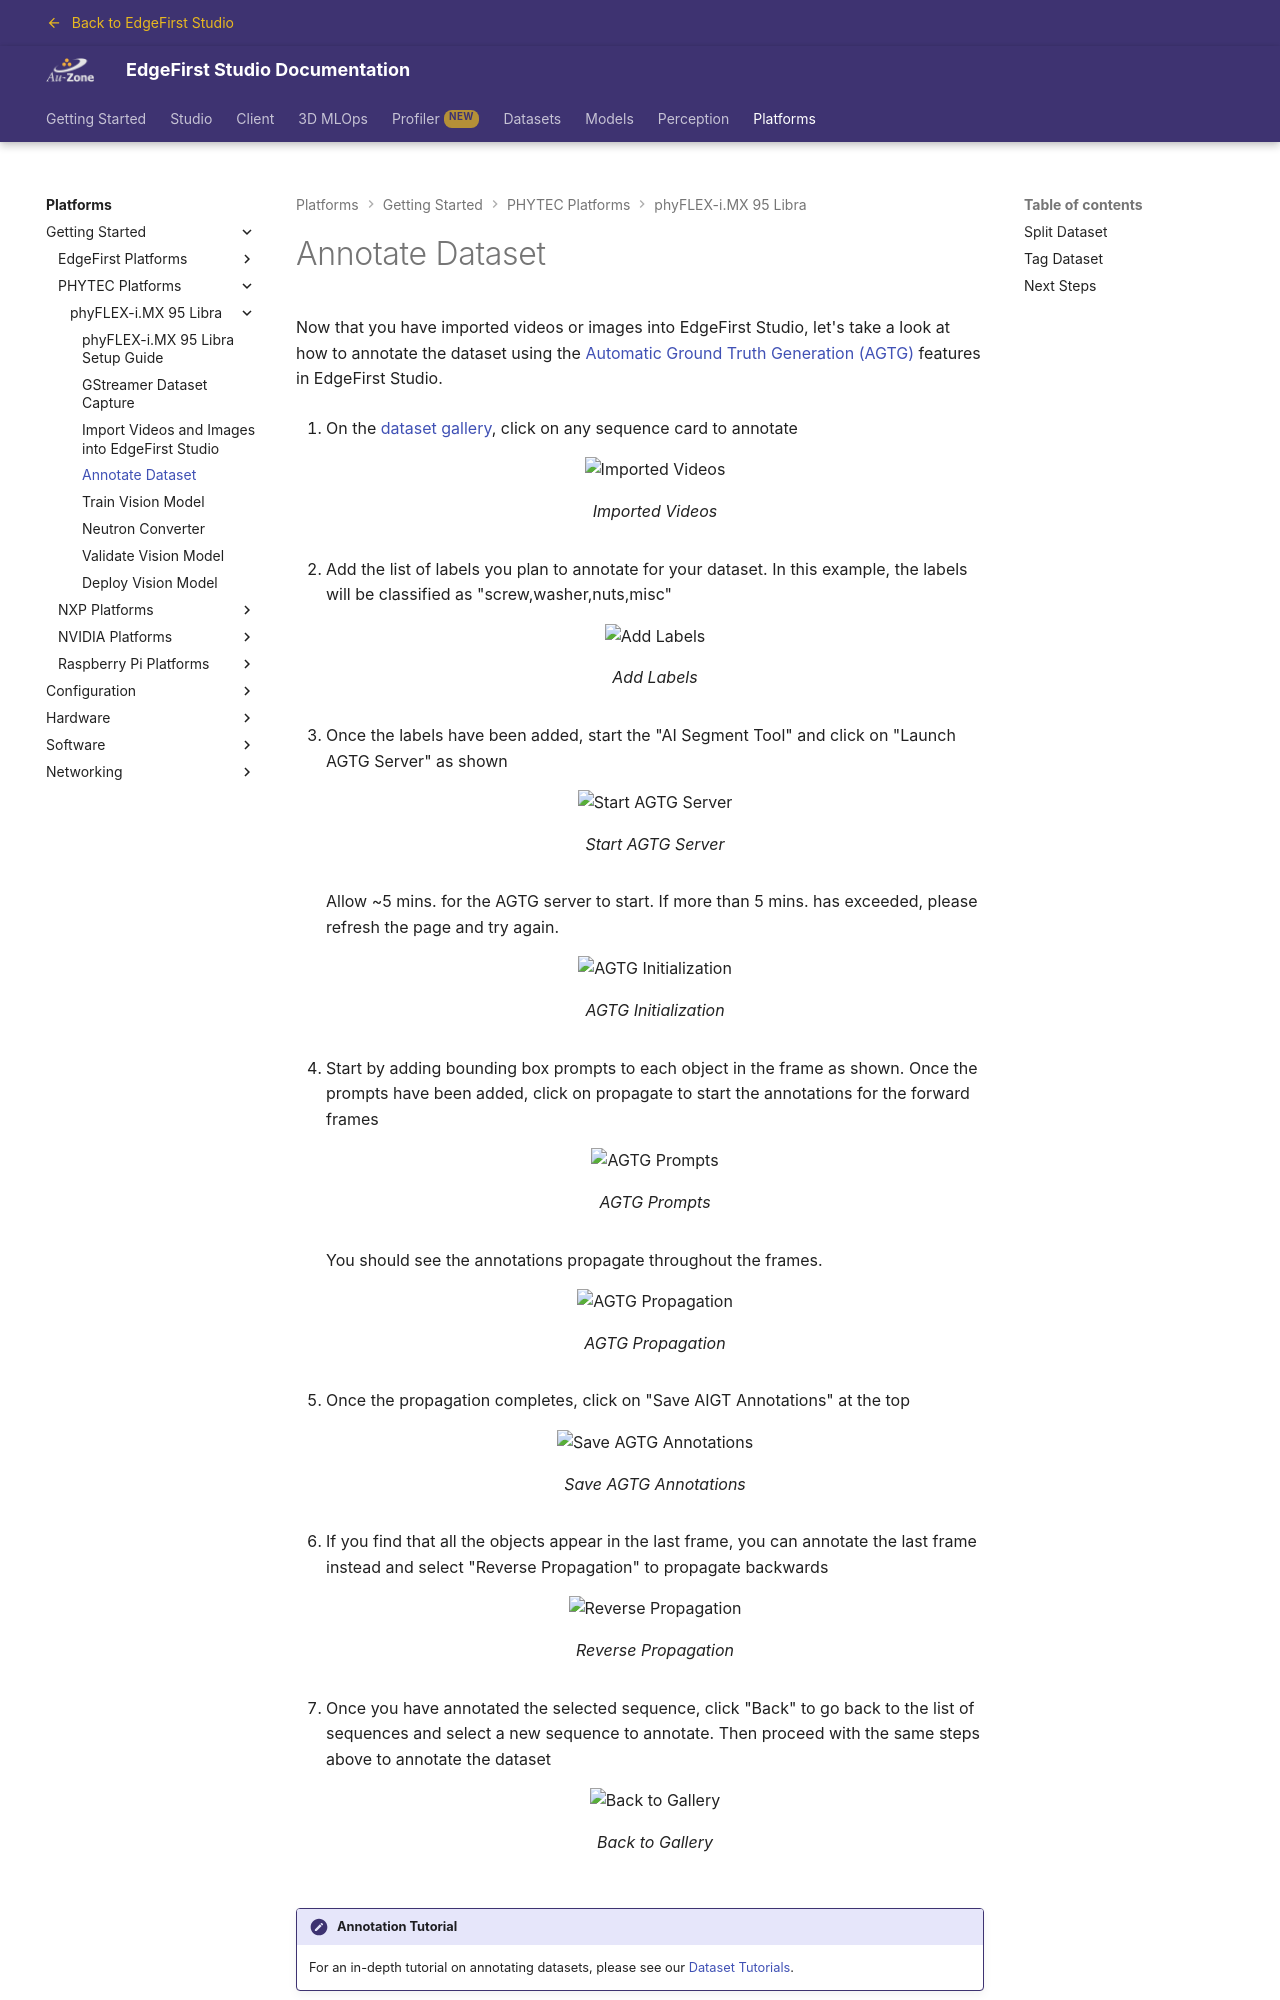

repository: EdgeFirstAI/documentation · page: saas/platforms/quickstart/phytec_imx95/annotate/index.html · generator: mkdocs

# Annotate Dataset

Now that you have imported videos or images into EdgeFirst Studio, let's take a look at how to annotate the dataset using the [Automatic Ground Truth Generation (AGTG)](../../../studio/agtg.md) features in EdgeFirst Studio.

1. On the [dataset gallery](../../../studio/datasets/gallery.md), click on any sequence card to annotate

    {{ figure("../../../datasets/assets/import/imported_videos.png", "Imported Videos") }}

2. Add the list of labels you plan to annotate for your dataset. In this example, the labels will be classified as "screw,washer,nuts,misc"

    {{ figure("../../../datasets/assets/annotations/automatic/add_labels.jpg", "Add Labels") }}

3. Once the labels have been added, start the "AI Segment Tool" and click on "Launch AGTG Server" as shown

    {{ figure("../../assets/setup/phytec/launch_agtg_server.jpg", "Start AGTG Server") }}

    Allow ~5 mins. for the AGTG server to start. If more than 5 mins. has exceeded, please refresh the page and try again.

    {{ figure("../../assets/setup/phytec/agtg_initializing.jpg", "AGTG Initialization") }}

4. Start by adding bounding box prompts to each object in the frame as shown. Once the prompts have been added, click on propagate to start the annotations for the forward frames

    {{ figure("../../assets/setup/phytec/agtg_prompts.jpg", "AGTG Prompts") }}

    You should see the annotations propagate throughout the frames.
